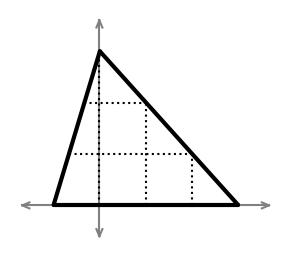

This figure's Python source:
import numpy as np
from numpy import exp
import matplotlib.pyplot as plt
import matplotlib.patches as patches


# Sides:
L1r = 0.9
L1l = -.3
L2 = 1.
A = 0.5*(L1r-L1l)*L2
right_side_vect = np.array([1,-L2/L1r]) / np.sqrt(1 + L2**2/L1r**2)
left_side_vect = np.array([1,-L2/L1l]) / np.sqrt(1 + L2**2/L1l**2)

t_list = np.zeros(3)
def trajectory_collisions(x,y,vx,vy,t):
	# returns only the points of collision, in addition to the initial and final point

	def next_collision(x,y,vx,vy,t):
		t_left = (L2 - L2*x/L1l - y) / (vy + L2*vx/L1l)
		t_bottom = -y/vy
		t_right = (L2 - L2*x/L1r - y) / (vy + L2*vx/L1r)

		t_list[0],t_list[1],t_list[2] = t_left,t_bottom,t_right
		t_list[t_list<=0] = np.inf

		if np.all(t_list>t): # No collision
			return x+vx*t, y+vy*t, vx, vy, None
		else:
			collision_wall = np.argmin(t_list)
			collision_time = t_list[collision_wall]
			if collision_wall==0: #left
				x += vx*collision_time
				y = L2*(1.-x/L1l) - 0.00000001
				v_parallel = left_side_vect * (vx*left_side_vect[0] + vy*left_side_vect[1])
				v_perpendicular = [vx - v_parallel[0], vy - v_parallel[1]]
				vx = v_parallel[0] - v_perpendicular[0]
				vy = v_parallel[1] - v_perpendicular[1]
			elif collision_wall==1: #bottom
				y = 0.
				x += vx*collision_time
				vy *= -1
			else: #hypotenuse
				x += vx*collision_time
				y = L2*(1.-x/L1r) - 0.00000001
				v_parallel = right_side_vect * (vx*right_side_vect[0] + vy*right_side_vect[1])
				v_perpendicular = [vx - v_parallel[0], vy - v_parallel[1]]
				vx = v_parallel[0] - v_perpendicular[0]
				vy = v_parallel[1] - v_perpendicular[1]
			return x,y,vx,vy,collision_time
	
	xs = [x]
	ys = [y]
	ts = [0]
	for i in range(10000):
		x,y,vx,vy,collision_time = next_collision(xs[-1],ys[-1],vx,vy,t-ts[-1])
		xs += [x]
		ys += [y]
		if collision_time==None:
			ts += [t]
			break
		else:
			ts += [ts[-1]+collision_time]
	else:
		print('reached end of loop without finishing.')
		quit()

	return xs,ys,ts

def plot_with_arrow(ax,xs,ys,color='k',linestyle='-',arrow_style='solid',tail_style='o',length=0.05,angle=0.4):
	ax.plot(xs,ys,linestyle=linestyle,color=color)
	ax.plot(xs[0],ys[0],marker=tail_style,color=color,markersize=7)

	v = np.array([xs[-2] - xs[-1],ys[-2]-ys[-1]])
	v *= length / np.linalg.norm(v)
	R = np.array([[np.cos(angle),-np.sin(angle)],[np.sin(angle),np.cos(angle)]])
	side1 = R@v # + np.array([xs[-1],ys[-1]])
	side2 = R.T@v # + np.array([xs[-1],ys[-1]])
	if arrow_style=='V':
		ax.plot([xs[-1],xs[-1]+side1[0]],[ys[-1],ys[-1]+side1[1]],color=color)
		ax.plot([xs[-1],xs[-1]+side2[0]],[ys[-1],ys[-1]+side2[1]],color=color)
	elif arrow_style=='solid':
		vertices = [(xs[-1],ys[-1]),(xs[-1]+side1[0],ys[-1]+side1[1]),(xs[-1]+side2[0],ys[-1]+side2[1])]
		triangle = patches.Polygon(vertices, closed=True, color='black')
		ax.add_patch(triangle)


if 0: # Panel A
	t = 5.8
	xs,ys,ts = trajectory_collisions(-.1,.25,.6,-.4,t)

	plt.figure(figsize=(3.5,3.5))
	ax = plt.gca()
	


	#Axes:
	ax.axis('off')
	ax_color='grey'
	plot_with_arrow(ax,[0,L1r+0.2],[0,0],color=ax_color,arrow_style='V',tail_style=None)
	plot_with_arrow(ax,[0,L1l-.2],[0,0],color=ax_color,arrow_style='V',tail_style=None)
	plot_with_arrow(ax,[0,0],[0,L2+0.2],color=ax_color,arrow_style='V',tail_style=None)
	plot_with_arrow(ax,[0,0],[0,-0.2],color=ax_color,arrow_style='V',tail_style=None)

	plot_with_arrow(ax,xs,ys,linestyle='--',length=0.08)
	
	#tick_size = .03
	#ax.plot([0,0],[0,-tick_size],'k')
	#ax.plot([0,-tick_size],[0,0],'k')
	#ax.plot([L1r,L1r],[0,-tick_size],'k')
	#ax.plot([0,-tick_size],[L2,L2],'k')

	#Plot triangle
	linewidth=3
	axis_shift = 0.003
	plt.plot([L1l+axis_shift,L1r],[axis_shift,axis_shift],'k',linewidth=linewidth,solid_capstyle='round')
	plt.plot([L1l+axis_shift,axis_shift],[axis_shift,L2],'k',linewidth=linewidth,solid_capstyle='round')
	plt.plot([L1r,axis_shift],[axis_shift,L2],'k',linewidth=linewidth,solid_capstyle='round')
	
	ax.set_aspect('equal')
	plt.savefig('fig1A.pdf',transparent=True)
	plt.show()



if 0: # Panel B
	plt.figure(figsize=(3.5,3.5))
	ax = plt.gca()
	vertices = [(-.16,0.08),(-.06,0.08),(-.06,0.18),(-.16,.18)]
	rectangle = patches.Polygon(vertices, closed=True, color='#007FFF')
	ax.add_patch(rectangle)

	#Axes:
	ax.axis('off')
	ax_color='grey'
	plot_with_arrow(ax,[0,L1r+0.2],[0,0],color=ax_color,arrow_style='V',tail_style=None)
	plot_with_arrow(ax,[0,L1l-.2],[0,0],color=ax_color,arrow_style='V',tail_style=None)
	plot_with_arrow(ax,[0,0],[0,L2+0.2],color=ax_color,arrow_style='V',tail_style=None)
	plot_with_arrow(ax,[0,0],[0,-0.2],color=ax_color,arrow_style='V',tail_style=None)

	#Plot triangle
	linewidth=3
	axis_shift = 0.003
	plt.plot([L1l+axis_shift,L1r],[axis_shift,axis_shift],'k',linewidth=linewidth,solid_capstyle='round')
	plt.plot([L1l+axis_shift,axis_shift],[axis_shift,L2],'k',linewidth=linewidth,solid_capstyle='round')
	plt.plot([L1r,axis_shift],[axis_shift,L2],'k',linewidth=linewidth,solid_capstyle='round')
	
	ax.set_aspect('equal')
	plt.savefig('fig1B.pdf',transparent=True)
	plt.show()



if 1: # Panel C
	plt.figure(figsize=(3.5,3.5))
	ax = plt.gca()

	#Axes:
	ax.axis('off')
	ax_color='grey'
	plot_with_arrow(ax,[0,L1r+0.2],[0,0],color=ax_color,arrow_style='V',tail_style=None)
	plot_with_arrow(ax,[0,L1l-.2],[0,0],color=ax_color,arrow_style='V',tail_style=None)
	plot_with_arrow(ax,[0,0],[0,L2+0.2],color=ax_color,arrow_style='V',tail_style=None)
	plot_with_arrow(ax,[0,0],[0,-0.2],color=ax_color,arrow_style='V',tail_style=None)


	plt.plot([0,0],[0,L2],':k')
	plt.plot([.3,.3],[0,2*L2/3],':k')
	plt.plot([.6,.6],[0,L2/3],':k')
	plt.plot([2*L1l/3,.6],[L2/3,L2/3],':k')
	plt.plot([L1l/3,.3],[2*L2/3,2*L2/3],':k')

	#Plot triangle
	linewidth=3
	axis_shift = 0.003
	plt.plot([L1l+axis_shift,L1r],[axis_shift,axis_shift],'k',linewidth=linewidth,solid_capstyle='round')
	plt.plot([L1l+axis_shift,axis_shift],[axis_shift,L2],'k',linewidth=linewidth,solid_capstyle='round')
	plt.plot([L1r,axis_shift],[axis_shift,L2],'k',linewidth=linewidth,solid_capstyle='round')
	
	ax.set_aspect('equal')
	plt.show()




#



